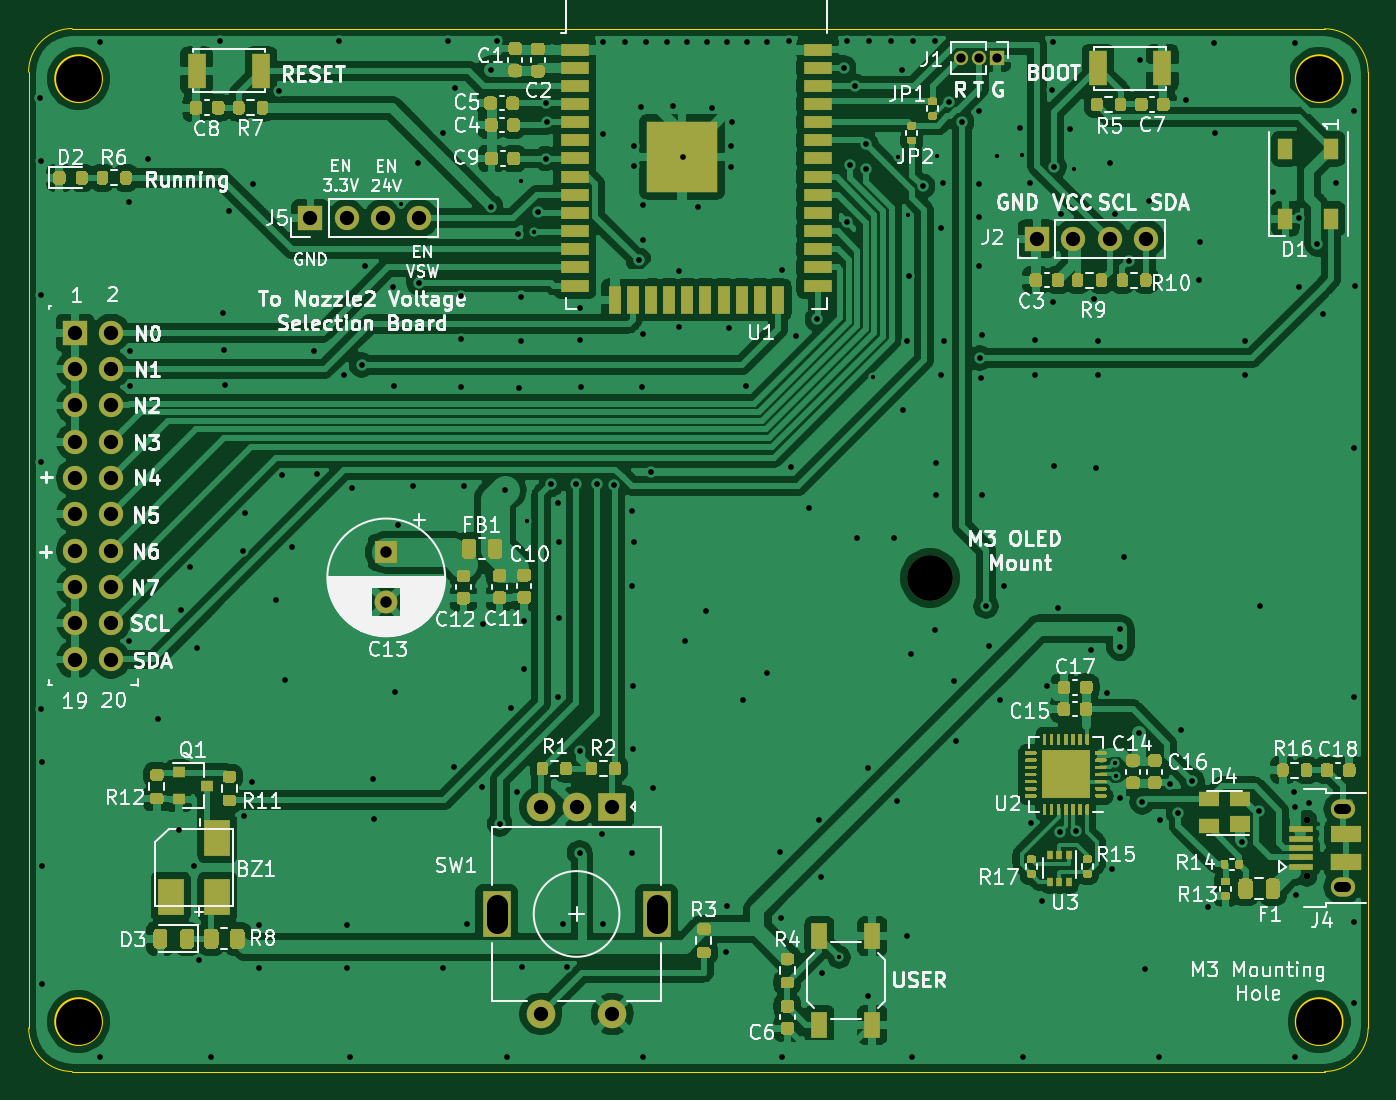
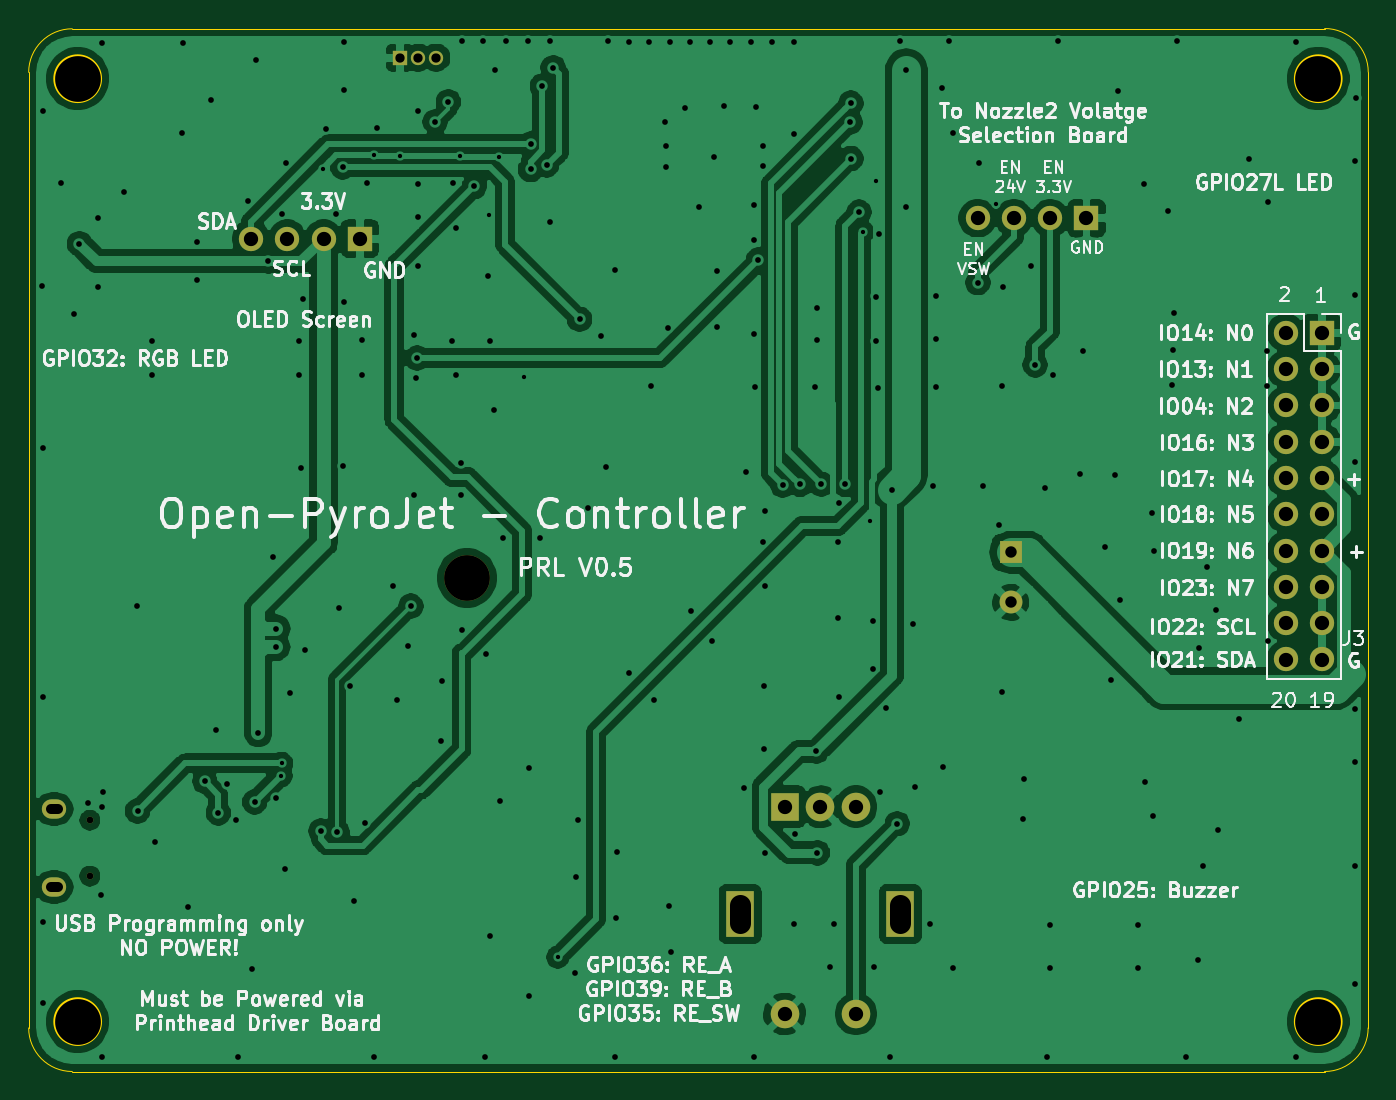
Circuit board: 8 layer files. Board 93.7 x 73.0 mm.
- bottom_copper: Printhead-Controller-B_Cu.gbl (138490 bytes)
- bottom_mask: Printhead-Controller-B_Mask.gbs (2146 bytes)
- bottom_silk: Printhead-Controller-B_SilkS.gbo (87593 bytes)
- outline: Printhead-Controller-Edge_Cuts.gm1 (1438 bytes)
- top_copper: Printhead-Controller-F_Cu.gtl (299764 bytes)
- top_mask: Printhead-Controller-F_Mask.gts (41549 bytes)
- top_silk: Printhead-Controller-F_SilkS.gto (93116 bytes)
- drill: Printhead-Controller.drl (5725 bytes)

=== bottom_copper: Printhead-Controller-B_Cu.gbl (138490 bytes, source omitted) ===
=== bottom_mask: Printhead-Controller-B_Mask.gbs ===
G04 #@! TF.GenerationSoftware,KiCad,Pcbnew,(5.1.12)-1*
G04 #@! TF.CreationDate,2022-03-22T09:03:55+08:00*
G04 #@! TF.ProjectId,Printhead-Controller,5072696e-7468-4656-9164-2d436f6e7472,0.5*
G04 #@! TF.SameCoordinates,Original*
G04 #@! TF.FileFunction,Soldermask,Bot*
G04 #@! TF.FilePolarity,Negative*
%FSLAX46Y46*%
G04 Gerber Fmt 4.6, Leading zero omitted, Abs format (unit mm)*
G04 Created by KiCad (PCBNEW (5.1.12)-1) date 2022-03-22 09:03:55*
%MOMM*%
%LPD*%
G01*
G04 APERTURE LIST*
%ADD10O,1.700000X1.700000*%
%ADD11R,1.700000X1.700000*%
%ADD12C,3.200000*%
%ADD13C,1.600000*%
%ADD14R,1.600000X1.600000*%
%ADD15R,2.000000X2.000000*%
%ADD16C,2.000000*%
%ADD17R,2.000000X3.200000*%
%ADD18C,0.470000*%
%ADD19O,1.700000X1.350000*%
%ADD20O,1.000000X1.000000*%
%ADD21R,1.000000X1.000000*%
G04 APERTURE END LIST*
D10*
X129819400Y-67487800D03*
X127279400Y-67487800D03*
X124739400Y-67487800D03*
D11*
X122199400Y-67487800D03*
D12*
X165544500Y-92646500D03*
D13*
X127508000Y-94368500D03*
D14*
X127508000Y-90868500D03*
D10*
X108267500Y-98361500D03*
X105727500Y-98361500D03*
X108267500Y-95821500D03*
X105727500Y-95821500D03*
X108267500Y-93281500D03*
X105727500Y-93281500D03*
X108267500Y-90741500D03*
X105727500Y-90741500D03*
X108267500Y-88201500D03*
X105727500Y-88201500D03*
X108267500Y-85661500D03*
X105727500Y-85661500D03*
X108267500Y-83121500D03*
X105727500Y-83121500D03*
X108267500Y-80581500D03*
X105727500Y-80581500D03*
X108267500Y-78041500D03*
X105727500Y-78041500D03*
X108267500Y-75501500D03*
D11*
X105727500Y-75501500D03*
D15*
X143327204Y-108667099D03*
D16*
X140827204Y-108667099D03*
X138327204Y-108667099D03*
D17*
X146427204Y-116167099D03*
X135227204Y-116167099D03*
D16*
X143327204Y-123167099D03*
X138327204Y-123167099D03*
D18*
X191934295Y-109605401D03*
D19*
X194429295Y-108820401D03*
X194429295Y-114280401D03*
D18*
X191934295Y-113515401D03*
D10*
X180657500Y-68916099D03*
X178117500Y-68916099D03*
X175577500Y-68916099D03*
D11*
X173037500Y-68916099D03*
D20*
X167703500Y-56261000D03*
X168973500Y-56261000D03*
D21*
X170243500Y-56261000D03*
D12*
X192786000Y-57721500D03*
X105981500Y-57721500D03*
X105981500Y-123698000D03*
X192786000Y-123698000D03*
M02*

=== bottom_silk: Printhead-Controller-B_SilkS.gbo (87593 bytes, source omitted) ===
=== outline: Printhead-Controller-Edge_Cuts.gm1 ===
G04 #@! TF.GenerationSoftware,KiCad,Pcbnew,(5.1.12)-1*
G04 #@! TF.CreationDate,2022-03-22T09:03:55+08:00*
G04 #@! TF.ProjectId,Printhead-Controller,5072696e-7468-4656-9164-2d436f6e7472,0.5*
G04 #@! TF.SameCoordinates,Original*
G04 #@! TF.FileFunction,Profile,NP*
%FSLAX46Y46*%
G04 Gerber Fmt 4.6, Leading zero omitted, Abs format (unit mm)*
G04 Created by KiCad (PCBNEW (5.1.12)-1) date 2022-03-22 09:03:55*
%MOMM*%
%LPD*%
G01*
G04 APERTURE LIST*
G04 #@! TA.AperFunction,Profile*
%ADD10C,0.050000*%
G04 #@! TD*
G04 #@! TA.AperFunction,Profile*
%ADD11C,0.200000*%
G04 #@! TD*
G04 APERTURE END LIST*
D10*
X105537000Y-127190500D02*
G75*
G02*
X102489001Y-124142499I1J3048000D01*
G01*
X196215001Y-124142501D02*
G75*
G02*
X193167000Y-127190500I-3048000J1D01*
G01*
X102489001Y-124142499D02*
X102481296Y-57258401D01*
X193167000Y-127190500D02*
X105537000Y-127190500D01*
X196214999Y-57277003D02*
X196215001Y-124142501D01*
X105529297Y-54210402D02*
X193167000Y-54229000D01*
D11*
X107581501Y-123698000D02*
G75*
G03*
X107581501Y-123698000I-1600000J0D01*
G01*
X107581500Y-57721500D02*
G75*
G03*
X107581500Y-57721500I-1600000J0D01*
G01*
X194386000Y-123698000D02*
G75*
G03*
X194386000Y-123698000I-1600000J0D01*
G01*
X194385999Y-57721500D02*
G75*
G03*
X194385999Y-57721500I-1600000J0D01*
G01*
D10*
X102481296Y-57258401D02*
G75*
G02*
X105529297Y-54210402I3048000J-1D01*
G01*
X193167000Y-54229000D02*
G75*
G02*
X196214999Y-57277003I-2J-3048001D01*
G01*
M02*

=== top_copper: Printhead-Controller-F_Cu.gtl (299764 bytes, source omitted) ===
=== top_mask: Printhead-Controller-F_Mask.gts (41549 bytes, source omitted) ===
=== top_silk: Printhead-Controller-F_SilkS.gto (93116 bytes, source omitted) ===
=== drill: Printhead-Controller.drl ===
M48
; DRILL file {KiCad (5.1.12)-1} date 03/22/22 09:03:58
; FORMAT={3:3/ absolute / metric / suppress leading zeros}
; #@! TF.CreationDate,2022-03-22T09:03:58+08:00
; #@! TF.GenerationSoftware,Kicad,Pcbnew,(5.1.12)-1
FMAT,2
METRIC,TZ
T1C0.300
T2C0.400
T3C0.650
T4C0.700
T5C0.800
T6C1.000
T7C1.500
T8C0.470
T9C3.200
%
G90
G05
T1
X128524Y-66523
X136906Y-64897
X137351Y-88646
X137859Y-68453
X159195Y-119190
X161544Y-78613
X163322Y-63182
X164021Y-67247
X166053Y-63119
X170244Y-63119
X172022Y-63055
X175641Y-64008
X178512Y-105630
X178548Y-106480
T2
X103315Y-59055
X103378Y-63500
X103378Y-72834
X103378Y-84519
X103378Y-101854
X103442Y-105537
X103442Y-112776
X103442Y-121094
X107506Y-55182
X107506Y-126174
X109474Y-66358
X109474Y-97092
X109601Y-76772
X109601Y-79248
X110807Y-63310
X111506Y-102552
X113030Y-110299
X113157Y-94869
X113792Y-91885
X114046Y-112840
X114300Y-97536
X114427Y-119380
X115253Y-126174
X115888Y-55118
X116078Y-74105
X116142Y-76708
X116205Y-79185
X116523Y-66993
X117475Y-90742
X117539Y-109347
X117602Y-88138
X118110Y-106934
X118173Y-65087
X118618Y-116967
X118618Y-119951
X119824Y-94171
X120015Y-58610
X120206Y-85471
X120459Y-99822
X120904Y-90488
X122428Y-76772
X122682Y-85408
X124206Y-55118
X124523Y-78486
X124777Y-116967
X124777Y-119951
X124968Y-126174
X125095Y-86360
X125781Y-77749
X126048Y-70803
X126556Y-106743
X126619Y-109538
X128016Y-72263
X128080Y-79248
X128143Y-100648
X128333Y-88964
X129413Y-86233
X129731Y-63627
X129794Y-71984
X131509Y-61532
X131509Y-119951
X131826Y-55118
X132271Y-105855
X132334Y-58357
X132715Y-72898
X132715Y-75946
X132715Y-79312
X132969Y-86233
X133159Y-116903
X134176Y-107315
X134302Y-95885
X134811Y-57087
X134811Y-66688
X135255Y-55118
X135446Y-109855
X135826Y-86487
X135954Y-126174
X136207Y-101727
X136652Y-107632
X136716Y-68580
X136779Y-79375
X136906Y-72962
X136906Y-76073
X137033Y-119888
X137160Y-95694
X137160Y-99060
X138112Y-67056
X138684Y-59436
X138684Y-63310
X138748Y-60770
X139065Y-86106
X139510Y-87440
X139510Y-100965
X139573Y-90107
X139573Y-95441
X139891Y-116903
X140145Y-119888
X140754Y-86100
X141034Y-73787
X141034Y-76010
X141034Y-111887
X141097Y-104775
X141160Y-79312
X142240Y-86106
X142621Y-110554
X142684Y-55182
X142684Y-61595
X142684Y-116903
X143447Y-86169
X144209Y-55182
X144717Y-87948
X144717Y-93218
X144717Y-111887
X144780Y-100203
X144780Y-104648
X144844Y-62420
X144844Y-63818
X144844Y-90170
X145161Y-70422
X145351Y-59690
X145415Y-79312
X145479Y-66548
X145479Y-69025
X145479Y-75565
X145479Y-126174
X145669Y-55182
X146050Y-85217
X146177Y-107378
X147130Y-55182
X147574Y-59627
X148019Y-71184
X148019Y-75121
X148273Y-63182
X148400Y-97092
X148526Y-55182
X149289Y-66675
X149860Y-94996
X149924Y-55182
X150305Y-59753
X151257Y-118809
X151321Y-55182
X151384Y-115634
X151511Y-75184
X151638Y-62420
X151638Y-63881
X151701Y-60770
X152464Y-101219
X152654Y-79248
X152781Y-55182
X154178Y-55182
X154178Y-99314
X155067Y-111823
X155131Y-116459
X155194Y-71120
X155194Y-126174
X155702Y-55118
X155829Y-84899
X156147Y-75756
X157099Y-87757
X157671Y-74549
X157798Y-109601
X157925Y-113602
X157988Y-120269
X159512Y-56960
X159766Y-55118
X159766Y-67755
X159957Y-63754
X160274Y-58230
X160465Y-89852
X161074Y-62307
X161100Y-64072
X161226Y-105982
X161226Y-121920
X161290Y-55118
X162814Y-55118
X163005Y-89852
X163259Y-108268
X163576Y-57087
X163640Y-80899
X163957Y-76073
X163957Y-117729
X164084Y-71501
X164211Y-97981
X164274Y-126174
X164401Y-55118
X165036Y-65261
X165926Y-55118
X165926Y-96329
X165989Y-84582
X165989Y-86868
X166307Y-68136
X166307Y-78486
X166497Y-65024
X166561Y-76073
X166853Y-59344
X167259Y-99886
X167386Y-104076
X167767Y-60743
X168974Y-60008
X168974Y-65087
X168974Y-67373
X168974Y-70803
X169037Y-77280
X169101Y-78676
X169228Y-75629
X169228Y-86868
X169473Y-94623
X169672Y-97409
X170434Y-101219
X170751Y-93218
X171831Y-61150
X172085Y-126174
X172529Y-65024
X172657Y-109792
X172911Y-76010
X172911Y-78486
X173419Y-115253
X173736Y-100203
X174117Y-58547
X174181Y-55182
X174181Y-73343
X174244Y-63881
X174244Y-84836
X174498Y-94742
X174625Y-110426
X174689Y-67183
X175387Y-61214
X175768Y-110363
X176848Y-97727
X177038Y-73152
X177165Y-84963
X177292Y-76073
X177292Y-78486
X177927Y-100711
X178181Y-63627
X178308Y-113030
X178499Y-67183
X178879Y-96203
X178879Y-97473
X178879Y-108077
X179134Y-91186
X179451Y-70485
X180149Y-103505
X180276Y-56388
X180402Y-108333
X180594Y-120015
X180848Y-66294
X181546Y-126174
X181674Y-109601
X182372Y-107061
X182944Y-109093
X183134Y-103315
X183451Y-59246
X183896Y-106871
X184404Y-71819
X184468Y-69152
X185039Y-115697
X185420Y-55245
X185484Y-61532
X187389Y-111125
X187579Y-76073
X187579Y-78486
X188595Y-108966
X188659Y-94615
X189548Y-65659
X191008Y-107632
X191071Y-55245
X191071Y-108712
X191071Y-126174
X191135Y-114808
X191389Y-67437
X191389Y-72263
X192087Y-108394
X192659Y-69279
X193040Y-74168
X193954Y-65049
X195199Y-60008
X195199Y-83566
X195199Y-100965
X195199Y-116713
X195199Y-122365
X195263Y-72200
T3
X167704Y-56261
X168974Y-56261
X170244Y-56261
T5
X127508Y-90868
X127508Y-94368
T6
X105727Y-75501
X105727Y-78042
X105727Y-80582
X105727Y-83122
X105727Y-85662
X105727Y-88202
X105727Y-90742
X105727Y-93282
X105727Y-95822
X105727Y-98362
X108268Y-75501
X108268Y-78042
X108268Y-80582
X108268Y-83122
X108268Y-85662
X108268Y-88202
X108268Y-90742
X108268Y-93282
X108268Y-95822
X108268Y-98362
X122199Y-67488
X124739Y-67488
X127279Y-67488
X129819Y-67488
X138327Y-108667
X138327Y-123167
X140827Y-108667
X143327Y-108667
X143327Y-123167
X173038Y-68916
X175578Y-68916
X178117Y-68916
X180658Y-68916
T8
X191934Y-109605
X191934Y-113515
T9
X105982Y-57722
X105982Y-123698
X165545Y-92647
X192786Y-57722
X192786Y-123698
T4
X194679Y-108820G85X194179Y-108820
G05
X194679Y-114280G85X194179Y-114280
G05
T7
X135227Y-115517G85X135227Y-116817
G05
X146427Y-115517G85X146427Y-116817
G05
T0
M30

